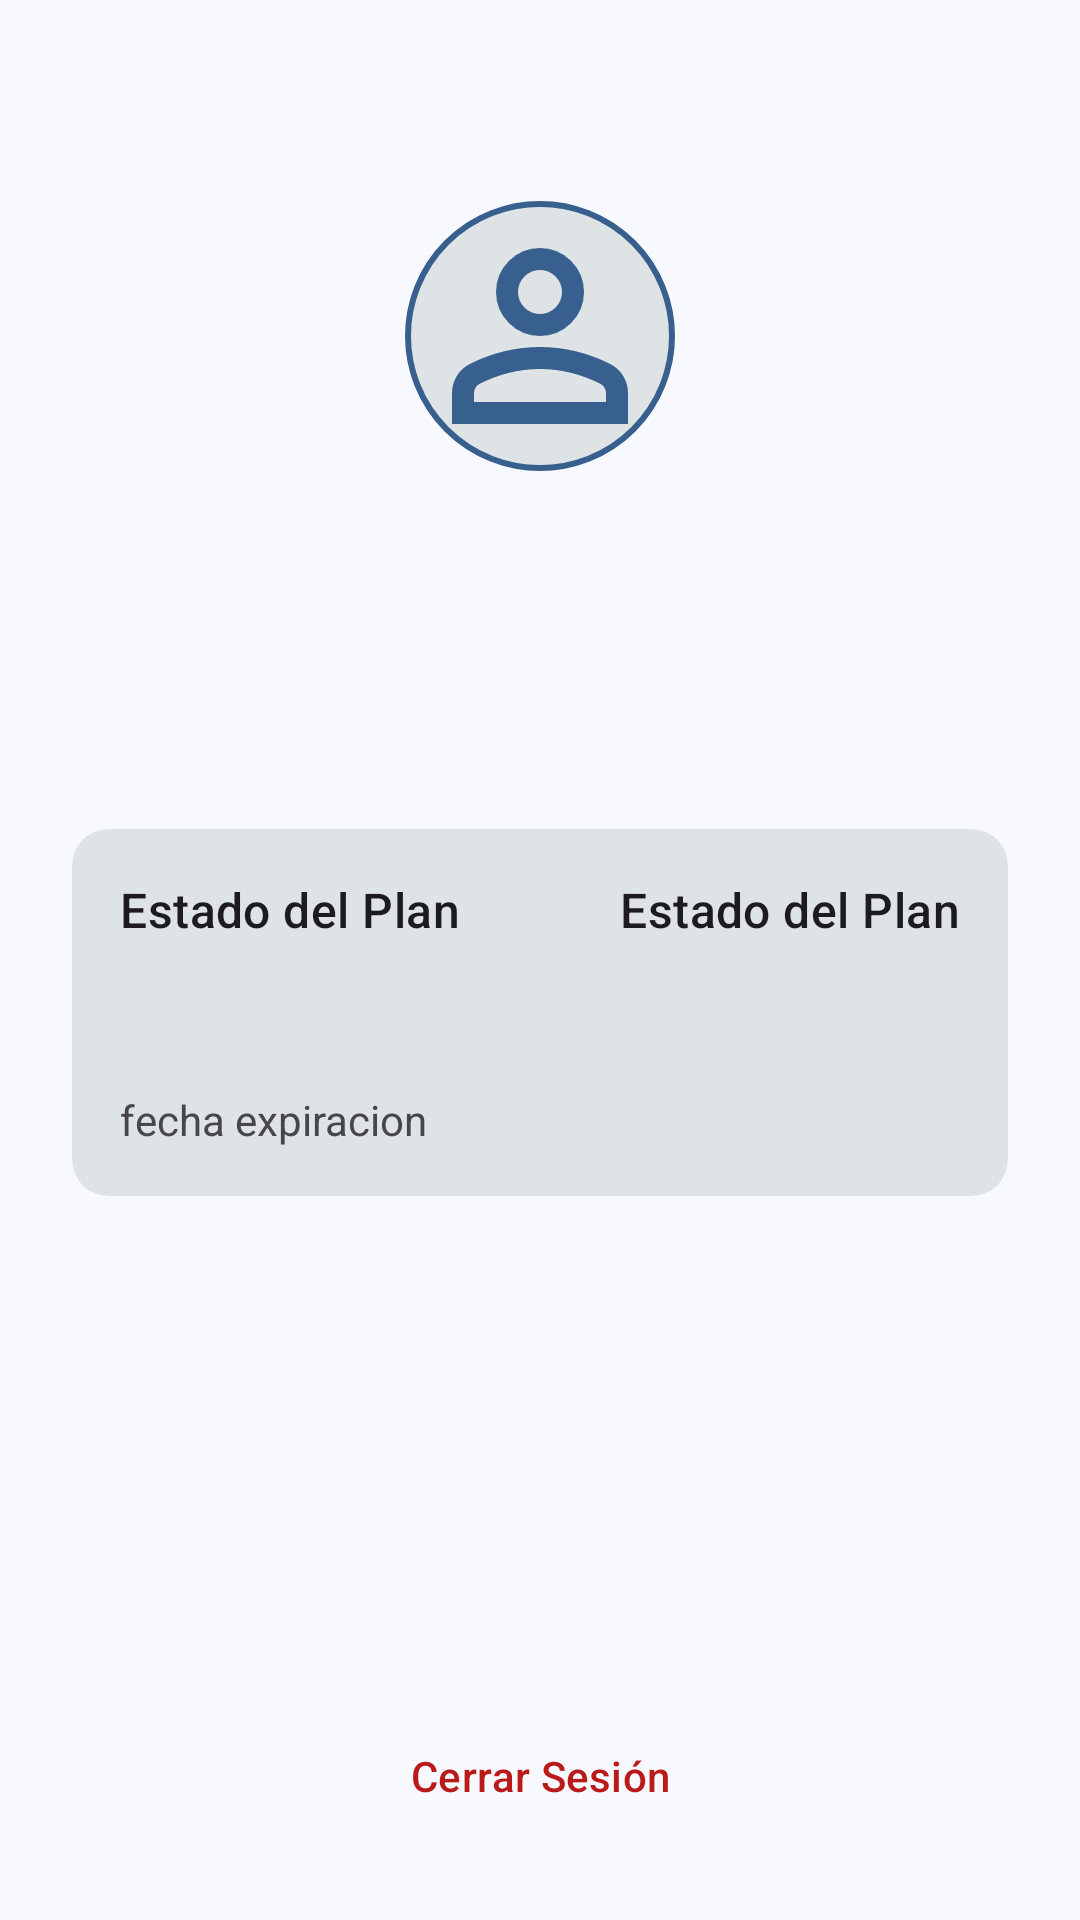

Reconstruct the res/layout file that produces this screen, plus the resources it refers to.
<!-- AndroidManifest.xml: application theme Theme.Kairos -->
<!-- res/layout/fragment_perfil.xml -->
<?xml version="1.0" encoding="utf-8"?>
<ScrollView xmlns:android="http://schemas.android.com/apk/res/android"
    xmlns:app="http://schemas.android.com/apk/res-auto"
    xmlns:tools="http://schemas.android.com/tools"
    android:layout_width="match_parent"
    android:layout_height="match_parent"
    android:background="@color/md_theme_background"
    android:fillViewport="true"
    tools:context=".ui.perfil.PerfilFragment"
    android:padding="24dp">

    <androidx.constraintlayout.widget.ConstraintLayout
        android:layout_width="match_parent"
        android:layout_height="wrap_content"
        android:orientation="vertical">

        
        <LinearLayout
            android:id="@+id/linearLayout"
            android:layout_width="match_parent"
            android:layout_height="wrap_content"
            android:gravity="center"
            android:orientation="vertical"
            android:paddingTop="40dp"
            android:paddingBottom="32dp"
            app:layout_constraintBottom_toTopOf="@+id/materialCardView"
            app:layout_constraintEnd_toEndOf="parent"
            app:layout_constraintStart_toStartOf="parent"
            app:layout_constraintTop_toTopOf="parent">

            <FrameLayout
                android:layout_width="wrap_content"
                android:layout_height="wrap_content">

                <com.google.android.material.imageview.ShapeableImageView
                    android:id="@+id/ivAvatar"
                    android:layout_width="96dp"
                    android:layout_height="96dp"
                    android:background="?attr/colorSurfaceContainerHighest"
                    android:padding="4dp" 
                    android:src="@drawable/ic_person"
                    app:shapeAppearanceOverlay="@style/ShapeAppearance.App.CircularImageView"
                    app:strokeColor="?attr/colorPrimary"
                    app:strokeWidth="2dp" />

                <ImageView
                    android:id="@+id/hint_add_photo"
                    android:layout_width="32dp"
                    android:layout_height="32dp"
                    android:layout_gravity="bottom|end"
                    android:background="@drawable/background_circle"
                    android:padding="4dp"
                    android:src="@drawable/ic_camera_video"
                    app:tint="?attr/colorOnPrimary"
                    android:visibility="gone"
                    tools:visibility="visible"/>

            </FrameLayout>

            <TextView
                android:id="@+id/tvUserName"
                android:layout_width="match_parent"
                android:layout_height="wrap_content"
                android:layout_marginTop="16dp"
                android:gravity="center"
                android:textAppearance="?attr/textAppearanceHeadlineMedium"
                android:textColor="@color/md_theme_onBackground"
                android:textStyle="bold"
                tools:text="Nombre de Usuario" />

            <TextView
                android:id="@+id/tvUserEmail"
                android:layout_width="match_parent"
                android:layout_height="wrap_content"
                android:layout_marginTop="4dp"
                android:gravity="center"
                android:textAppearance="?attr/textAppearanceBodyMedium"
                android:textColor="@color/md_theme_onSurfaceVariant"
                tools:text="usuario@email.com" />

        </LinearLayout>

        
        <com.google.android.material.card.MaterialCardView
            android:id="@+id/materialCardView"
            style="@style/Widget.Material3.CardView.Filled"
            android:layout_width="match_parent"
            android:layout_height="wrap_content"
            android:layout_marginTop="8dp"
            app:layout_constraintEnd_toEndOf="parent"
            app:layout_constraintStart_toStartOf="parent"
            app:layout_constraintTop_toBottomOf="@+id/linearLayout">

            <androidx.constraintlayout.widget.ConstraintLayout
                android:layout_width="match_parent"
                android:layout_height="wrap_content"
                android:orientation="vertical"
                android:padding="16dp">

                <TextView
                    android:id="@+id/tvTipoPlan"
                    android:layout_width="wrap_content"
                    android:layout_height="wrap_content"
                    android:text="Estado del Plan"
                    android:textAppearance="?attr/textAppearanceTitleMedium"
                    app:layout_constraintStart_toStartOf="parent"
                    app:layout_constraintTop_toTopOf="parent" />

                <TextView
                    android:id="@+id/estadoPlan"
                    android:layout_width="wrap_content"
                    android:layout_height="wrap_content"
                    android:text="Estado del Plan"
                    android:textAppearance="?attr/textAppearanceTitleMedium"
                    app:layout_constraintEnd_toEndOf="parent"
                    app:layout_constraintTop_toTopOf="@+id/tvTipoPlan" />

                <TextView
                    android:id="@+id/tvPlanStatus"
                    android:layout_width="match_parent"
                    android:layout_height="wrap_content"
                    android:layout_marginTop="3dp"
                    android:textAppearance="?attr/textAppearanceBodyLarge"
                    app:layout_constraintStart_toStartOf="@+id/tvTipoPlan"
                    app:layout_constraintTop_toBottomOf="@+id/tvTipoPlan"
                    tools:text="Plan: Prueba Gratuita" />

                <TextView
                    android:id="@+id/tvPlanExpiry"
                    android:layout_width="match_parent"
                    android:layout_height="wrap_content"
                    android:layout_marginTop="3dp"
                    android:textAppearance="?attr/textAppearanceBodyMedium"
                    android:textColor="?attr/colorOnSurfaceVariant"
                    app:layout_constraintStart_toStartOf="@+id/tvPlanStatus"
                    app:layout_constraintTop_toBottomOf="@+id/tvPlanStatus"
                    tools:text="Vence en: 14 días" />


                <TextView
                    android:id="@+id/tvfechaExpiracion"
                    android:layout_width="wrap_content"
                    android:layout_height="wrap_content"
                    android:layout_marginTop="3dp"
                    android:inputType="datetime"
                    android:text="fecha expiracion"
                    app:layout_constraintStart_toStartOf="@+id/tvPlanExpiry"
                    app:layout_constraintTop_toBottomOf="@+id/tvPlanExpiry" />

            </androidx.constraintlayout.widget.ConstraintLayout>

        </com.google.android.material.card.MaterialCardView>

            android:layout_marginBottom="8dp"/>


        <com.google.android.material.button.MaterialButton
            android:id="@+id/btnManageSubscription"
            style="@style/Widget.Material3.Button.OutlinedButton.Icon"
            android:layout_width="match_parent"
            android:layout_height="wrap_content"
            android:layout_marginTop="8dp"
            android:visibility="gone"
            android:text="Gestionar Suscripción"
            app:icon="@drawable/ic_currency"/>

        
        <com.google.android.material.button.MaterialButton
            android:id="@+id/btnLogout"
            style="@style/Widget.Material3.Button.TextButton"
            android:layout_width="wrap_content"
            android:layout_height="wrap_content"
            android:layout_gravity="center_horizontal"
            android:text="Cerrar Sesión"
            android:textColor="?attr/colorError"
            app:layout_constraintBottom_toBottomOf="parent"
            app:layout_constraintEnd_toEndOf="parent"
            app:layout_constraintStart_toStartOf="parent" />

        <ProgressBar
            android:id="@+id/progressBar"
            android:layout_width="wrap_content"
            android:layout_height="wrap_content"
            android:layout_gravity="center_horizontal"
            android:visibility="gone"
            app:layout_constraintBottom_toBottomOf="parent"
            app:layout_constraintEnd_toEndOf="parent"
            app:layout_constraintStart_toStartOf="parent"
            app:layout_constraintTop_toTopOf="parent"
            tools:visibility="visible" />

    </androidx.constraintlayout.widget.ConstraintLayout>
</ScrollView>
<!-- resources referenced by this layout -->
<resources>
  <color name="md_theme_background">#F8F9FF</color>
  <color name="md_theme_onBackground">#191C20</color>
  <color name="md_theme_onSurfaceVariant">#3F484A</color>
  <!-- drawable ic_currency (drawable) -->
  <vector xmlns:android="http://schemas.android.com/apk/res/android"
      android:width="24dp"
      android:height="24dp"
      android:viewportWidth="960"
      android:viewportHeight="960">
    <path
        android:pathData="M441,840v-86q-53,-12 -91.5,-46T293,612l74,-30q15,48 44.5,73t77.5,25q41,0 69.5,-18.5T587,604q0,-35 -22,-55.5T463,502q-86,-27 -118,-64.5T313,346q0,-65 42,-101t86,-41v-84h80v84q50,8 82.5,36.5T651,310l-74,32q-12,-32 -34,-48t-60,-16q-44,0 -67,19.5T393,346q0,33 30,52t104,40q69,20 104.5,63.5T667,602q0,71 -42,108t-104,46v84h-80Z"
        android:fillColor="@color/md_theme_primary"/>
  </vector>
  <style name="ShapeAppearance.App.CircularImageView" parent="">
          <item name="cornerFamily">rounded</item>
          <item name="cornerSize">50%</item>
      </style>
  <color name="md_theme_primary">#38608F</color>
  <color name="md_theme_onPrimary">#FFFFFF</color>
  <color name="md_theme_primaryContainer">#D2E4FF</color>
  <color name="md_theme_onPrimaryContainer">#1C4875</color>
  <color name="md_theme_secondary">#435E91</color>
  <color name="md_theme_onSecondary">#FFFFFF</color>
  <color name="md_theme_secondaryContainer">#D8E2FF</color>
  <color name="md_theme_onSecondaryContainer">#2B4678</color>
  <color name="md_theme_tertiary">#715188</color>
  <color name="md_theme_onTertiary">#FFFFFF</color>
  <color name="md_theme_tertiaryContainer">#F2DAFF</color>
  <color name="md_theme_onTertiaryContainer">#583A6F</color>
  <color name="md_theme_error">#BA1A1A</color>
  <color name="md_theme_onError">#FFFFFF</color>
  <color name="md_theme_errorContainer">#FFDAD6</color>
  <color name="md_theme_onErrorContainer">#93000A</color>
  <color name="md_theme_surface">#F5FAFC</color>
  <color name="md_theme_onSurface">#171D1E</color>
  <color name="md_theme_surfaceVariant">#DBE4E6</color>
  <color name="md_theme_outline">#6F797B</color>
  <color name="md_theme_outlineVariant">#BFC8CA</color>
  <color name="md_theme_inverseSurface">#2B3133</color>
  <color name="md_theme_inverseOnSurface">#ECF2F3</color>
  <color name="md_theme_inversePrimary">#A2C9FE</color>
  <color name="md_theme_primaryFixed">#D2E4FF</color>
  <color name="md_theme_onPrimaryFixed">#001C37</color>
  <color name="md_theme_primaryFixedDim">#A2C9FE</color>
  <color name="md_theme_onPrimaryFixedVariant">#1C4875</color>
  <color name="md_theme_secondaryFixed">#D8E2FF</color>
  <color name="md_theme_onSecondaryFixed">#001A41</color>
  <color name="md_theme_secondaryFixedDim">#ADC6FF</color>
  <color name="md_theme_onSecondaryFixedVariant">#2B4678</color>
  <color name="md_theme_tertiaryFixed">#F2DAFF</color>
  <color name="md_theme_onTertiaryFixed">#2A0C40</color>
  <color name="md_theme_tertiaryFixedDim">#DEB8F7</color>
  <color name="md_theme_onTertiaryFixedVariant">#583A6F</color>
  <color name="md_theme_surfaceDim">#D5DBDC</color>
  <color name="md_theme_surfaceBright">#F5FAFC</color>
  <color name="md_theme_surfaceContainerLowest">#FFFFFF</color>
  <color name="md_theme_surfaceContainerLow">#EFF5F6</color>
  <color name="md_theme_surfaceContainer">#E9EFF0</color>
  <color name="md_theme_surfaceContainerHigh">#E3E9EA</color>
  <color name="md_theme_surfaceContainerHighest">#DEE3E5</color>
</resources>
